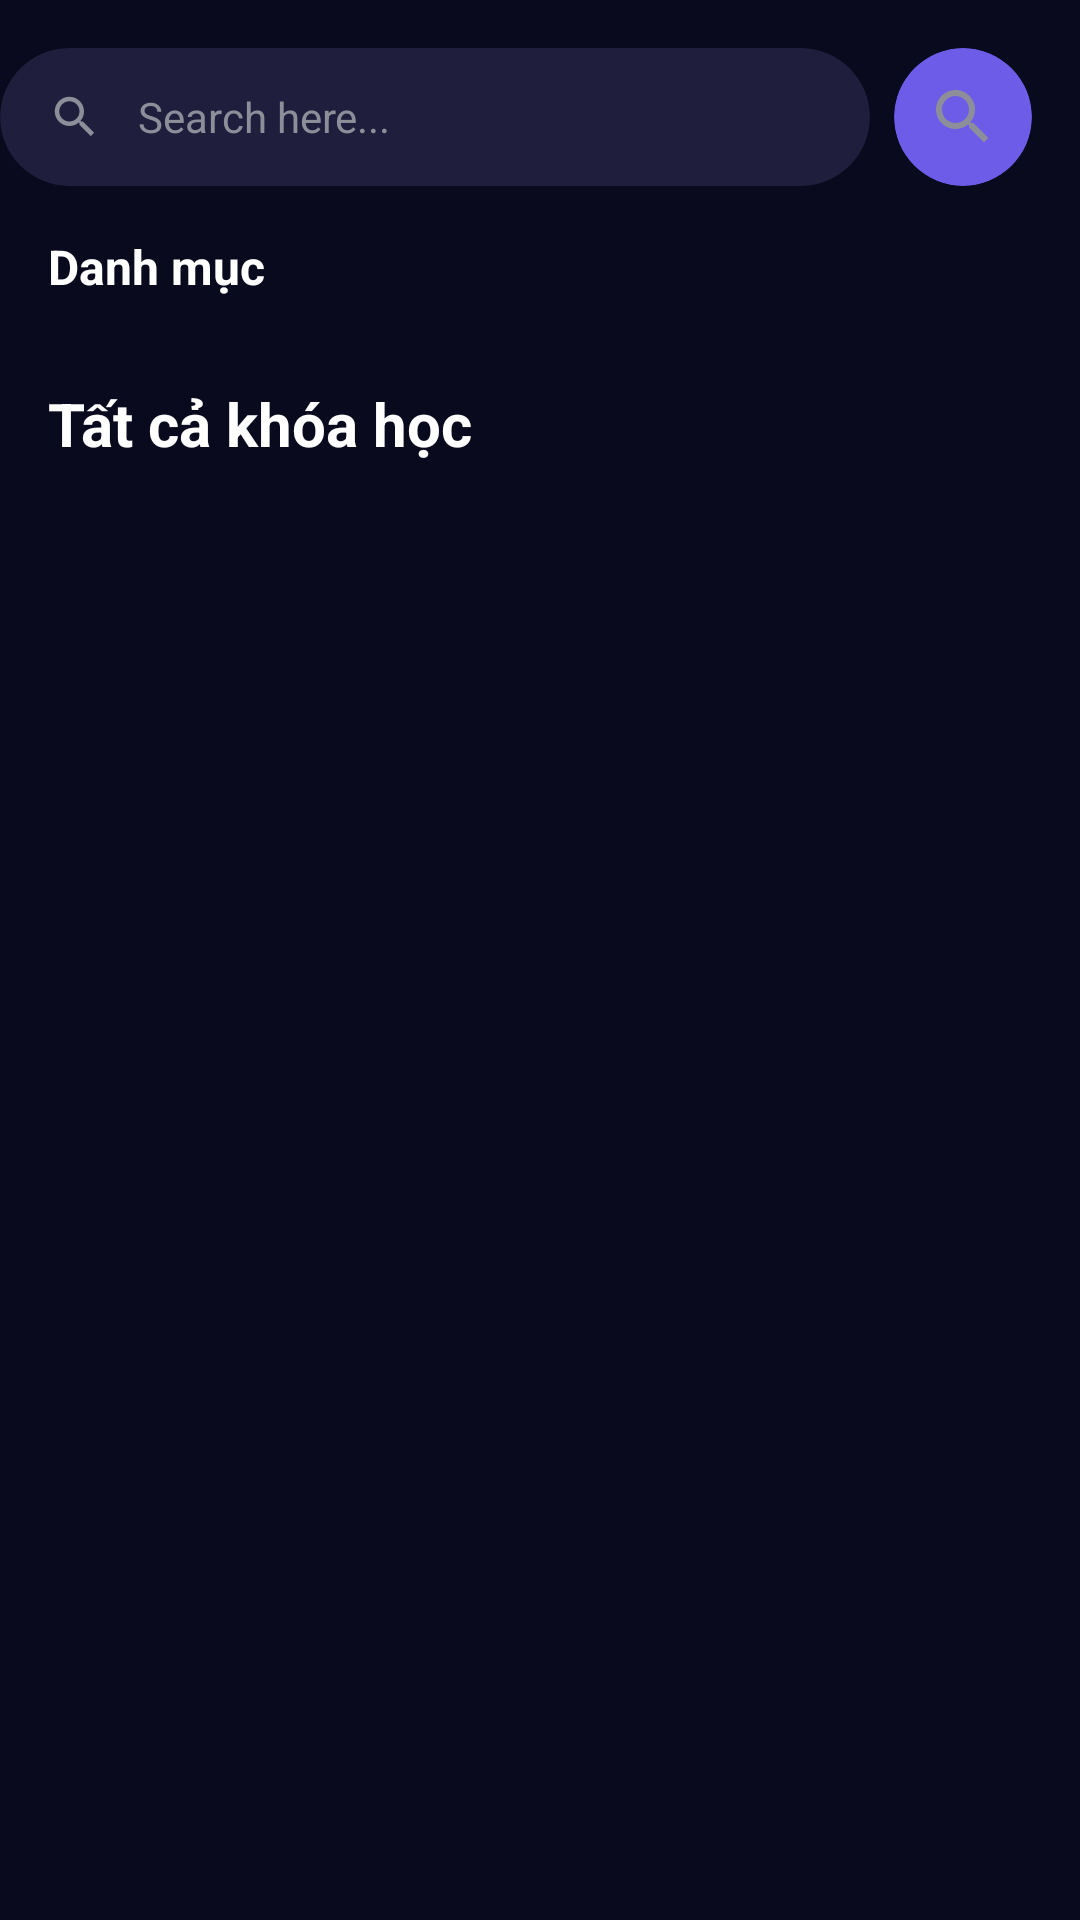

This screen was rendered from an Android layout file. Write that file and the resources it references.
<!-- AndroidManifest.xml: application theme Theme.MobileProject -->
<!-- res/layout/fragment_all_courses.xml -->
<?xml version="1.0" encoding="utf-8"?>
<androidx.constraintlayout.widget.ConstraintLayout xmlns:android="http://schemas.android.com/apk/res/android"
    xmlns:app="http://schemas.android.com/apk/res-auto"
    android:layout_width="match_parent"
    android:layout_height="match_parent"
    android:background="@color/background_dark">

    
    <androidx.cardview.widget.CardView
        android:id="@+id/searchBarCard"
        android:layout_width="0dp"
        android:layout_height="wrap_content"
        android:layout_marginHorizontal="16dp"
        android:layout_marginTop="16dp"
        android:layout_marginEnd="8dp"
        app:cardBackgroundColor="@color/search_background"
        app:cardCornerRadius="24dp"
        app:layout_constraintEnd_toStartOf="@+id/btnSearch"
        app:layout_constraintStart_toStartOf="parent"
        app:layout_constraintTop_toTopOf="parent">

        <LinearLayout
            android:layout_width="match_parent"
            android:layout_height="46dp"
            android:gravity="center_vertical"
            android:orientation="horizontal"
            android:paddingHorizontal="16dp">

            <ImageView
                android:layout_width="18dp"
                android:layout_height="18dp"
                android:contentDescription="Search"
                android:src="@drawable/ic_search"
                app:tint="@color/text_secondary" />

            <EditText
                android:id="@+id/searchEditText"
                android:layout_width="match_parent"
                android:layout_height="wrap_content"
                android:layout_marginStart="12dp"
                android:background="@null"
                android:hint="@string/search_hint"
                android:imeOptions="actionSearch"
                android:inputType="text"
                android:textColor="@color/text_light"
                android:textColorHint="@color/text_secondary"
                android:textSize="14sp" />
        </LinearLayout>
    </androidx.cardview.widget.CardView>

    
    <androidx.cardview.widget.CardView
        android:id="@+id/btnSearch"
        android:layout_width="46dp"
        android:layout_height="46dp"
        android:layout_marginEnd="16dp"
        app:cardBackgroundColor="@color/button_purple"
        app:cardCornerRadius="24dp"
        app:layout_constraintEnd_toEndOf="parent"
        app:layout_constraintTop_toTopOf="@+id/searchBarCard"
        app:layout_constraintBottom_toBottomOf="@+id/searchBarCard">

        <ImageView
            android:layout_width="24dp"
            android:layout_height="24dp"
            android:layout_gravity="center"
            android:contentDescription="Search"
            android:src="@drawable/ic_search"
            app:tint="@color/white" />
    </androidx.cardview.widget.CardView>

    
    <TextView
        android:id="@+id/categoriesLabel"
        android:layout_width="wrap_content"
        android:layout_height="wrap_content"
        android:layout_marginStart="16dp"
        android:layout_marginTop="16dp"
        android:text="Danh mục"
        android:textColor="@color/text_light"
        android:textSize="16sp"
        android:textStyle="bold"
        app:layout_constraintStart_toStartOf="parent"
        app:layout_constraintTop_toBottomOf="@id/searchBarCard" />

    
    <androidx.recyclerview.widget.RecyclerView
        android:id="@+id/categoriesRecyclerView"
        android:layout_width="match_parent"
        android:layout_height="wrap_content"
        android:layout_marginTop="12dp"
        android:clipToPadding="false"
        android:paddingHorizontal="8dp"
        app:layout_constraintTop_toBottomOf="@id/categoriesLabel" />

    
    <TextView
        android:id="@+id/tvTitle"
        android:layout_width="wrap_content"
        android:layout_height="wrap_content"
        android:layout_marginStart="16dp"
        android:layout_marginTop="16dp"
        android:text="Tất cả khóa học"
        android:textColor="@color/text_light"
        android:textSize="20sp"
        android:textStyle="bold"
        app:layout_constraintStart_toStartOf="parent"
        app:layout_constraintTop_toBottomOf="@id/categoriesRecyclerView" />

    
    <TextView
        android:id="@+id/tvNoCourses"
        android:layout_width="match_parent"
        android:layout_height="wrap_content"
        android:layout_marginTop="24dp"
        android:gravity="center"
        android:text="Không tìm thấy khóa học nào"
        android:textColor="@color/text_secondary"
        android:textSize="16sp"
        android:visibility="gone"
        app:layout_constraintTop_toBottomOf="@id/tvTitle" />

    
    <androidx.constraintlayout.widget.ConstraintLayout
        android:id="@+id/coursesContainer"
        android:layout_width="match_parent"
        android:layout_height="0dp"
        android:layout_marginTop="12dp"
        app:layout_constraintBottom_toBottomOf="parent"
        app:layout_constraintTop_toBottomOf="@id/tvTitle">

        
        <androidx.recyclerview.widget.RecyclerView
            android:id="@+id/coursesRecyclerView"
            android:layout_width="match_parent"
            android:layout_height="match_parent"
            android:clipToPadding="false"
            android:paddingHorizontal="16dp"
            android:paddingBottom="16dp" />

        
        <FrameLayout
            android:id="@+id/initialLoadingLayout"
            android:layout_width="match_parent"
            android:layout_height="match_parent"
            android:background="@color/background_dark"
            android:visibility="gone"
            app:layout_constraintBottom_toBottomOf="parent"
            app:layout_constraintEnd_toEndOf="parent"
            app:layout_constraintStart_toStartOf="parent"
            app:layout_constraintTop_toTopOf="parent">

            <ProgressBar
                android:id="@+id/initialLoadingProgressBar"
                android:layout_width="wrap_content"
                android:layout_height="wrap_content"
                android:layout_gravity="center"
                android:indeterminateTint="@color/button_purple" />
        </FrameLayout>

        
        <FrameLayout
            android:id="@+id/loadMoreLayout"
            android:layout_width="match_parent"
            android:layout_height="wrap_content"
            android:padding="16dp"
            android:layout_marginTop="50dp"
            android:visibility="gone"
            app:layout_constraintBottom_toBottomOf="parent">

            <ProgressBar
                android:id="@+id/loadMoreProgressBar"
                android:layout_width="32dp"
                android:layout_height="32dp"
                android:layout_gravity="center"
                android:indeterminateTint="@color/button_purple" />
        </FrameLayout>
    </androidx.constraintlayout.widget.ConstraintLayout>

</androidx.constraintlayout.widget.ConstraintLayout>
<!-- resources referenced by this layout -->
<resources>
  <color name="background_dark">#0A0A1E</color>
  <color name="button_purple">#6C5CE7</color>
  <color name="search_background">#1F1F3D</color>
  <color name="text_light">#FFFFFF</color>
  <color name="text_secondary">#8E8E9B</color>
  <color name="white">#FFFFFFFF</color>
  <!-- drawable ic_search (drawable) -->
  <?xml version="1.0" encoding="utf-8"?>
  <vector xmlns:android="http://schemas.android.com/apk/res/android"
      android:width="24dp"
      android:height="24dp"
      android:viewportWidth="24"
      android:viewportHeight="24">
      <path
          android:fillColor="#8E8E9B"
          android:pathData="M15.5,14h-0.79l-0.28,-0.27C15.41,12.59 16,11.11 16,9.5 16,5.91 13.09,3 9.5,3S3,5.91 3,9.5 5.91,16 9.5,16c1.61,0 3.09,-0.59 4.23,-1.57l0.27,0.28v0.79l5,4.99L20.49,19l-4.99,-5zM9.5,14C7.01,14 5,11.99 5,9.5S7.01,5 9.5,5 14,7.01 14,9.5 11.99,14 9.5,14z"/>
  </vector>
  <string name="search_hint">Search here...</string>
</resources>
